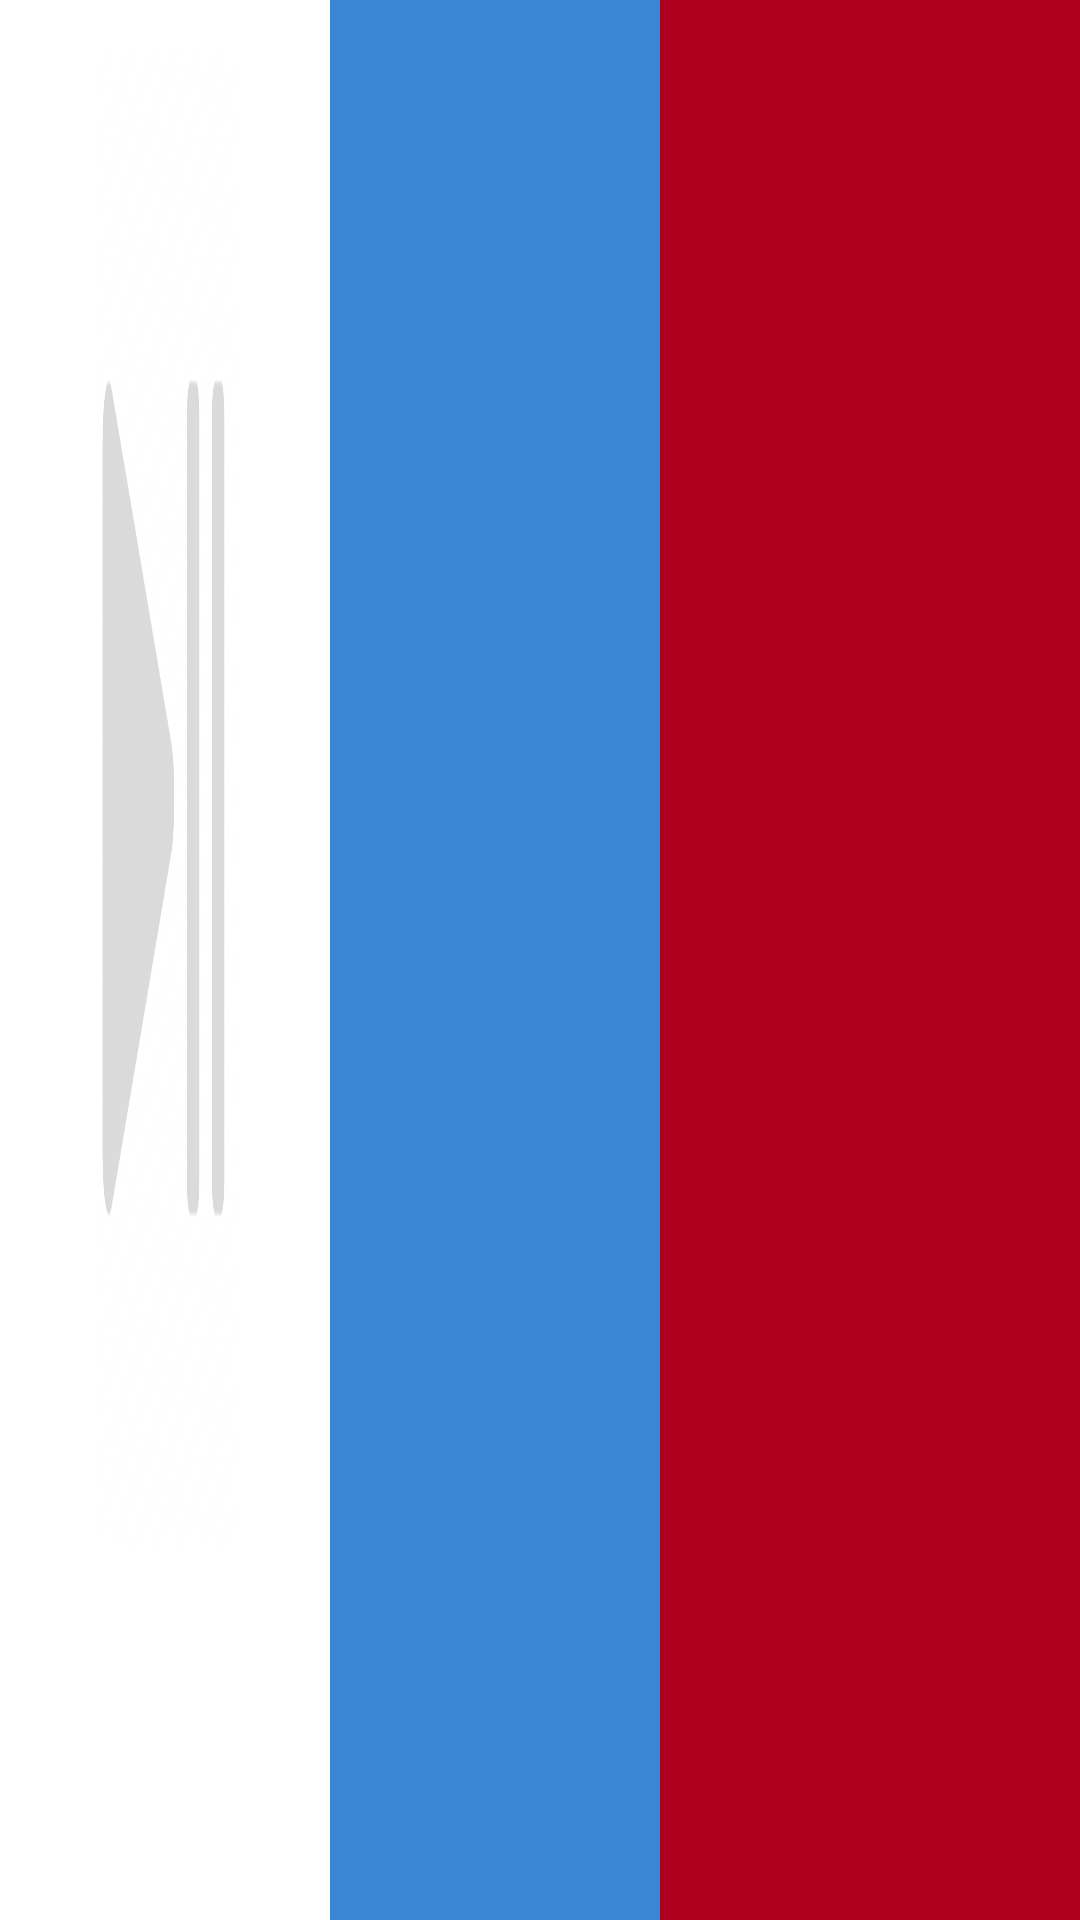

Android layout source for this screen:
<!-- AndroidManifest.xml: application theme Theme.MediaService -->
<!-- res/layout/notify.xml -->
<?xml version="1.0" encoding="utf-8"?>
<GridLayout
    xmlns:android="http://schemas.android.com/apk/res/android"
    xmlns:app="http://schemas.android.com/apk/res-auto"
    xmlns:tools="http://schemas.android.com/tools"
    android:layout_width="match_parent"
    android:layout_height="85dp"
    android:orientation="vertical"
    android:rowCount="2"
    android:columnCount="3">









    <LinearLayout
        android:orientation="horizontal"
        android:layout_width="match_parent"
        android:layout_height="match_parent">
        <FrameLayout
            android:id="@+id/frameLayout2"
            android:layout_width="110dp"
            android:layout_height="match_parent"
            android:background="@color/white"
            android:paddingHorizontal="30dp"
            android:paddingVertical="10dp">

            <Button
                android:id="@+id/playpause_but"
                android:layout_width="wrap_content"
                android:layout_height="wrap_content"
                android:background="@drawable/playpause"
                android:backgroundTint="@color/grn" />
        </FrameLayout>
        <FrameLayout
            android:id="@+id/frameLayout"
            android:layout_width="110dp"
            android:layout_height="match_parent"
            android:background="#3B85D5"/>

        <FrameLayout
            android:id="@+id/frameLayout3"
            android:layout_width="match_parent"
            android:layout_height="match_parent"
            android:background="@color/design_default_color_error"
            android:padding="20dp">

            <Button
                android:id="@+id/resotka"
                android:layout_width="60dp"
                android:layout_height="match_parent"
                android:layout_gravity="center_horizontal"
                android:background="@drawable/resotka"
                android:backgroundTint="#606060" />
        </FrameLayout>
    </LinearLayout>
</GridLayout>
<!-- resources referenced by this layout -->
<resources>
  <color name="grn">#228c22</color>
  <color name="white">#FFFFFFFF</color>
  <!-- drawable playpause: png bitmap (drawable-v24, 5490 bytes) -->
  <style name="Theme.MediaService" parent="Theme.MaterialComponents.DayNight.DarkActionBar">
          
          <item name="colorPrimary">#DDD5D5D5</item>
          <item name="colorPrimaryVariant">#DDD5D5D5</item>
          <item name="colorOnPrimary">@color/white</item>
          
          <item name="colorSecondary">@color/teal_200</item>
          <item name="colorSecondaryVariant">@color/teal_700</item>
          <item name="colorOnSecondary">@color/black</item>
          
          <item name="android:statusBarColor" tools:targetApi="l">?attr/colorPrimaryVariant</item>
          
  
      </style>
  <color name="teal_200">#FF03DAC5</color>
  <color name="teal_700">#FF018786</color>
  <color name="black">#FF000000</color>
</resources>
